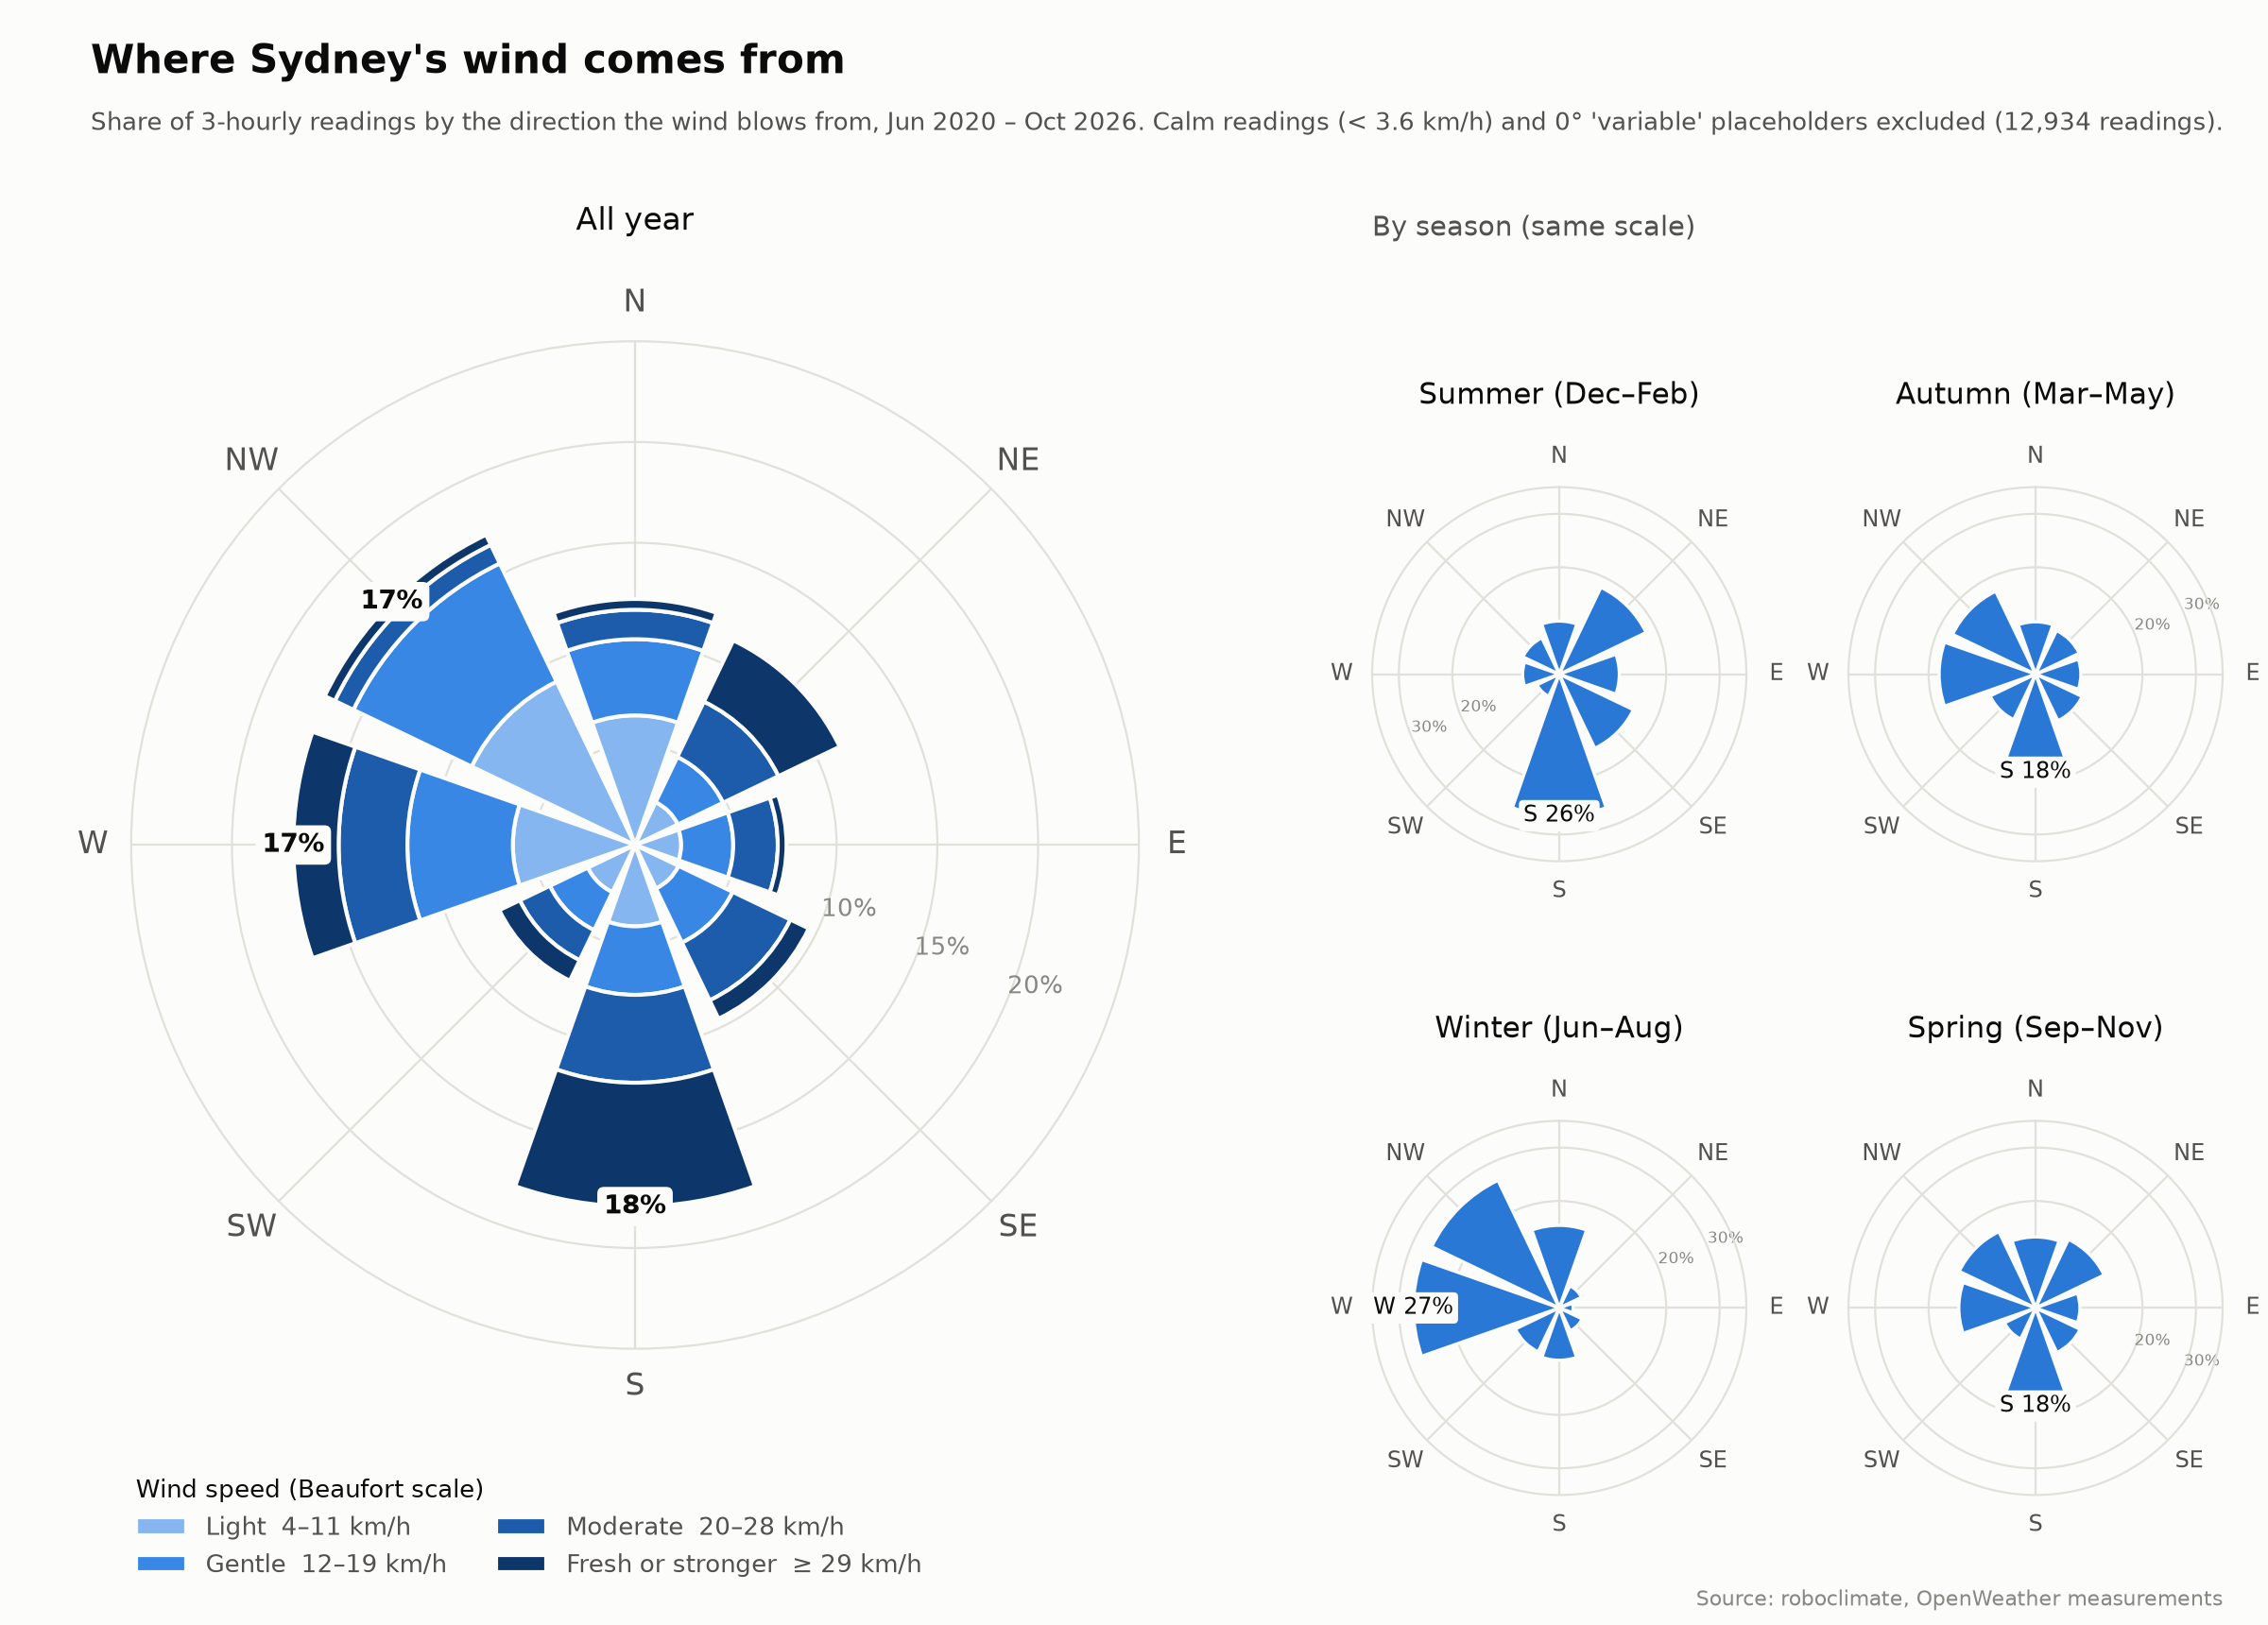

The data file committed next to this chart (first rows):
, Light  4–11 km/h, Gentle  12–19 km/h, Moderate  20–28 km/h, Fresh or stronger  ≥ 29 km/h, total, months_Dec–Feb, months_Mar–May, months_Jun–Aug, months_Sep–Nov
N, 0.0643, 0.0378, 0.0146, 0.0053, 0.1221, 0.0993, 0.0979, 0.1545, 0.1328
NE, 0.0236, 0.0249, 0.0305, 0.0337, 0.1126, 0.1801, 0.0906, 0.0460, 0.1423
E, 0.0229, 0.0258, 0.0221, 0.0043, 0.0752, 0.1123, 0.0848, 0.0258, 0.0830
SE, 0.0240, 0.0298, 0.0318, 0.0101, 0.0956, 0.1538, 0.0967, 0.0474, 0.0925
S, 0.0404, 0.0340, 0.0436, 0.0615, 0.1794, 0.2647, 0.1833, 0.0978, 0.1835
SW, 0.0260, 0.0209, 0.0165, 0.0113, 0.0747, 0.0459, 0.0943, 0.0910, 0.0643
W, 0.0606, 0.0523, 0.0341, 0.0225, 0.1696, 0.0685, 0.1803, 0.2728, 0.1434
NW, 0.0899, 0.0651, 0.0102, 0.0056, 0.1708, 0.0753, 0.1720, 0.2647, 0.1583
